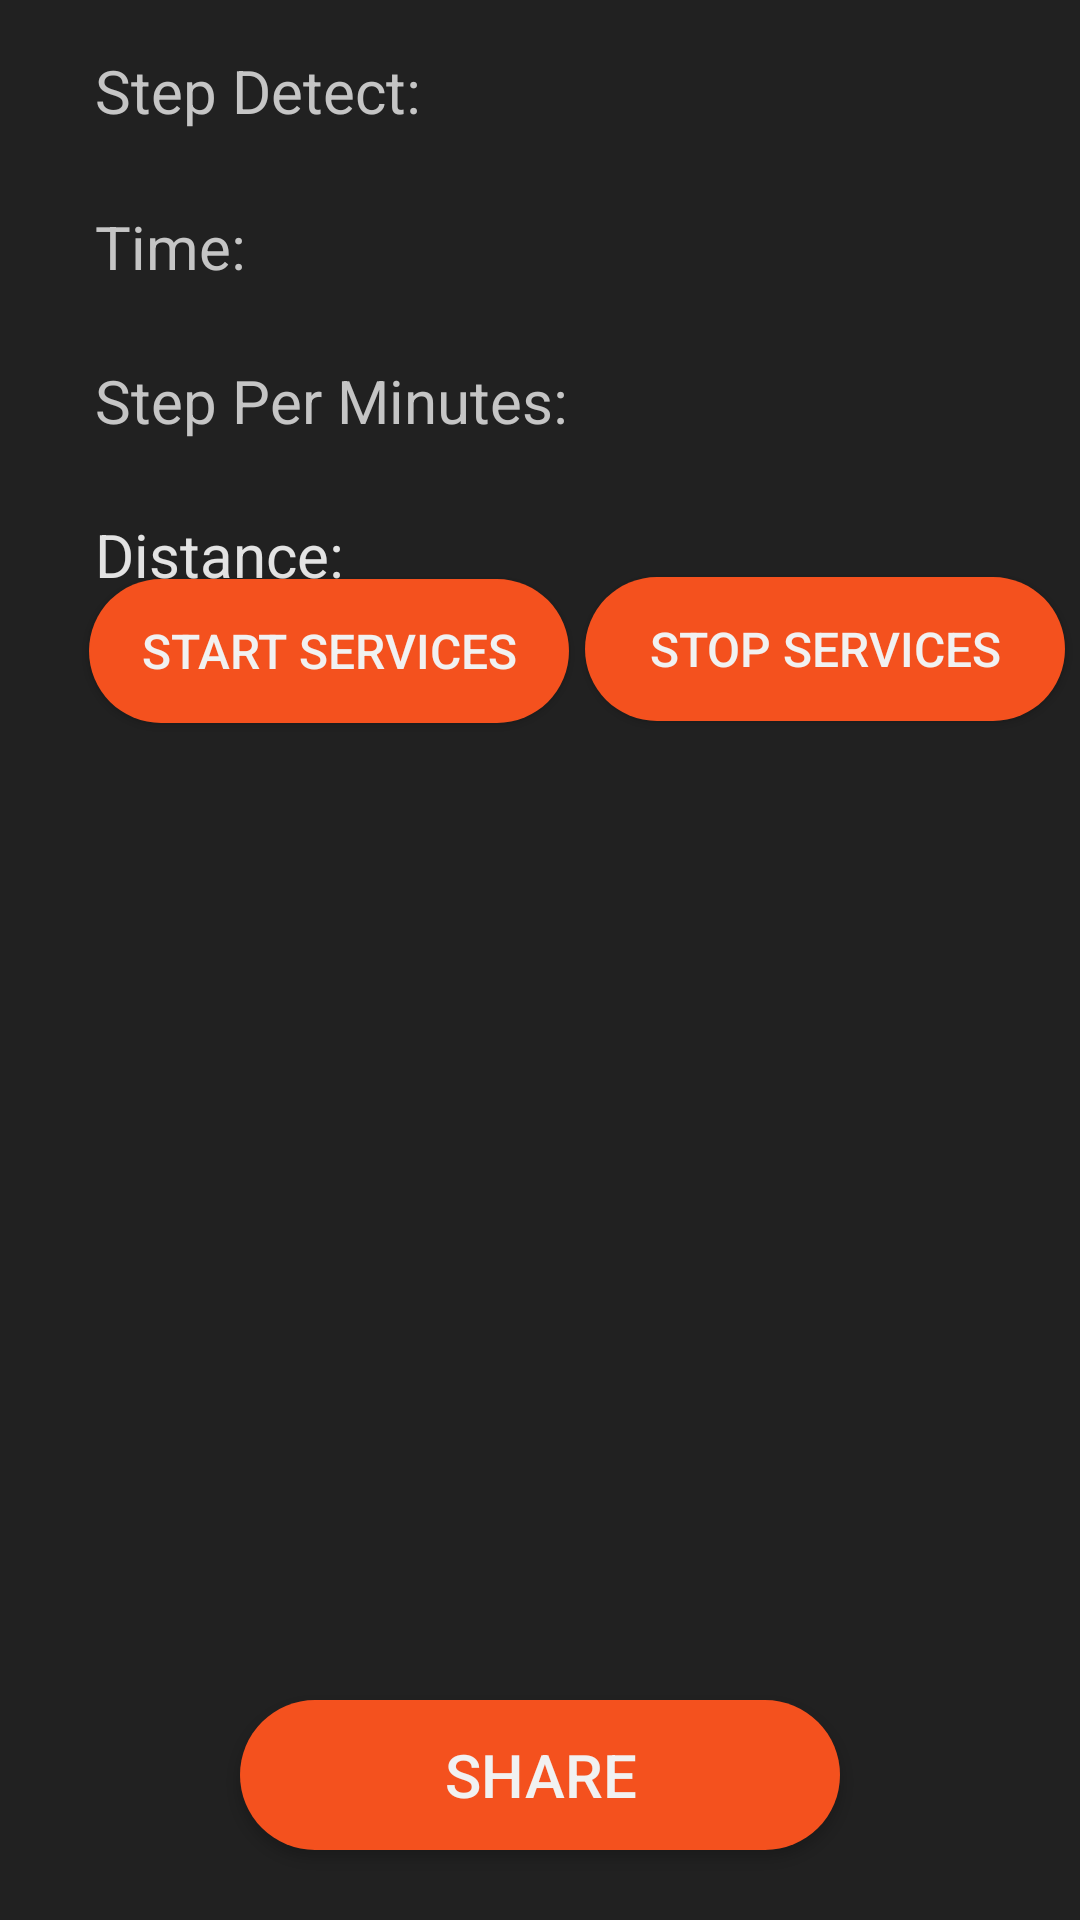

Here is an Android app screen rendered from its layout file. Give the layout XML and the strings, colors and styles it references.
<!-- AndroidManifest.xml: application theme AppTheme -->
<!-- res/layout/activity_camera.xml -->
<?xml version="1.0" encoding="utf-8"?>
<androidx.constraintlayout.widget.ConstraintLayout xmlns:android="http://schemas.android.com/apk/res/android"
    xmlns:app="http://schemas.android.com/apk/res-auto"
    xmlns:tools="http://schemas.android.com/tools"
    android:layout_width="match_parent"
    android:layout_height="match_parent"
    android:background="#212121"
    tools:context="com.spotify.sdk.demo.activity.CameraActivity">

    <ImageView
        android:id="@+id/cameraImage"
        android:layout_width="320dp"
        android:layout_height="240dp"
        app:layout_constraintBottom_toBottomOf="parent"
        app:layout_constraintEnd_toEndOf="parent"
        app:layout_constraintStart_toStartOf="parent"
        app:layout_constraintTop_toBottomOf="@+id/cameraButton"
        app:layout_constraintVertical_bias="0.071"

        />

    <TextView
        android:id="@+id/reminderTextView"
        android:layout_width="wrap_content"
        android:layout_height="wrap_content"
        android:layout_marginTop="8dp"
        android:text="Please Take a Photo First"
        android:textColor="#F1F1F1"
        android:visibility="invisible"
        app:layout_constraintBottom_toTopOf="@+id/shareButton"
        app:layout_constraintEnd_toEndOf="parent"
        app:layout_constraintStart_toStartOf="parent"
        app:layout_constraintTop_toBottomOf="@+id/cameraImage"
        app:layout_constraintVertical_bias="0.577" />

    <Button
        android:id="@+id/shareButton"
        android:layout_width="200dp"
        android:layout_height="50dp"
        android:background="@drawable/button_bg"
        android:onClick="shareActivities"
        android:text="Share"
        android:textColor="#F1F1F1"
        android:textSize="20sp"
        app:layout_constraintBottom_toBottomOf="parent"
        app:layout_constraintEnd_toEndOf="parent"
        app:layout_constraintStart_toStartOf="parent"
        app:layout_constraintTop_toBottomOf="@+id/cameraImage"
        app:layout_constraintVertical_bias="0.541" />

    <ImageButton
        android:id="@+id/cameraButton"
        android:layout_width="wrap_content"
        android:layout_height="wrap_content"
        android:background="@null"
        app:layout_constraintBottom_toBottomOf="parent"
        app:layout_constraintEnd_toEndOf="parent"
        app:layout_constraintStart_toStartOf="parent"
        app:layout_constraintTop_toTopOf="parent"
        app:layout_constraintVertical_bias="0.455"
        app:srcCompat="@drawable/ic_baseline_camera_alt_50" />

    <TextView
        android:id="@+id/stepPerMinutesTextView"
        android:layout_width="wrap_content"
        android:layout_height="wrap_content"
        android:layout_marginTop="24dp"
        android:text="Step Per Minutes:"
        android:textAlignment="center"
        android:textColor="#C5C5C5"
        android:textSize="20sp"
        app:layout_constraintBottom_toBottomOf="parent"
        app:layout_constraintStart_toStartOf="@+id/timerTextView"
        app:layout_constraintTop_toBottomOf="@+id/timerTextView"
        app:layout_constraintVertical_bias="0.001" />

    <TextView
        android:id="@+id/timerTextView"
        android:layout_width="wrap_content"
        android:layout_height="wrap_content"
        android:layout_marginTop="24dp"
        android:text="Time:"
        android:textAlignment="center"
        android:textColor="#C5C5C5"
        android:textSize="20sp"
        app:layout_constraintBottom_toBottomOf="parent"
        app:layout_constraintStart_toStartOf="@+id/stepDetectorTextView"
        app:layout_constraintTop_toBottomOf="@+id/stepDetectorTextView"
        app:layout_constraintVertical_bias="0.002" />

    <TextView
        android:id="@+id/distanceTextView"
        android:layout_width="wrap_content"
        android:layout_height="wrap_content"
        android:layout_marginTop="24dp"
        android:text="Distance:"
        android:textAlignment="center"
        android:textColor="#E3E3E3"
        android:textSize="20sp"
        app:layout_constraintBottom_toBottomOf="parent"
        app:layout_constraintStart_toStartOf="@+id/stepPerMinutesTextView"
        app:layout_constraintTop_toBottomOf="@+id/stepPerMinutesTextView"
        app:layout_constraintVertical_bias="0.001" />

    <TextView
        android:id="@+id/stepDetectorTextView"
        android:layout_width="wrap_content"
        android:layout_height="wrap_content"
        android:text="Step Detect:"
        android:textAlignment="center"
        android:textColor="#C5C5C5"
        android:textSize="20sp"
        app:layout_constraintBottom_toBottomOf="parent"
        app:layout_constraintEnd_toEndOf="parent"
        app:layout_constraintHorizontal_bias="0.126"
        app:layout_constraintStart_toStartOf="parent"
        app:layout_constraintTop_toTopOf="parent"
        app:layout_constraintVertical_bias="0.027" />

    <Button
        android:id="@+id/stopService"
        android:layout_width="160dp"
        android:layout_height="wrap_content"
        android:background="@drawable/button_bg"
        android:onClick="stopServices"
        android:text="Stop Services"
        android:textAlignment="center"
        android:textColor="#F1F1F1"
        android:textSize="16sp"
        app:layout_constraintBottom_toBottomOf="parent"
        app:layout_constraintEnd_toEndOf="parent"
        app:layout_constraintHorizontal_bias="0.532"
        app:layout_constraintStart_toEndOf="@+id/startServices"
        app:layout_constraintTop_toTopOf="parent"
        app:layout_constraintVertical_bias="0.325" />

    <Button
        android:id="@+id/startServices"
        android:layout_width="160dp"
        android:layout_height="wrap_content"
        android:background="@drawable/button_bg"
        android:onClick="startServices"
        android:text="Start Services"
        android:textAlignment="center"
        android:textColor="#F1F1F1"
        android:textSize="16sp"
        app:layout_constraintBottom_toBottomOf="parent"
        app:layout_constraintEnd_toEndOf="parent"
        app:layout_constraintHorizontal_bias="0.149"
        app:layout_constraintStart_toStartOf="parent"
        app:layout_constraintTop_toTopOf="parent"
        app:layout_constraintVertical_bias="0.326" />

</androidx.constraintlayout.widget.ConstraintLayout>
<!-- resources referenced by this layout -->
<resources>
  <!-- drawable button_bg (drawable-xxxhdpi) -->
  <?xml version="1.0" encoding="utf-8"?>
  <shape xmlns:android="http://schemas.android.com/apk/res/android">
  
      <solid android:color="#F4511E"/>
  
      <corners android:radius="50dp" />
  
  </shape>
  <style name="AppTheme" parent="Theme.AppCompat.Light.NoActionBar">
          
          <item name="android:statusBarColor" tools:ignore="NewApi">@android:color/transparent</item>
          <item name="android:navigationBarColor" tools:ignore="NewApi">@android:color/transparent
          </item>
          <item name="android:windowBackground">@drawable/window_background</item>
      </style>
  <!-- drawable window_background (drawable) -->
  <layer-list xmlns:android="http://schemas.android.com/apk/res/android">
      <item>
          <shape android:shape="rectangle">
              <solid android:color="#FFFFFF" />
          </shape>
      </item>
  
      <item
          android:id="@+id/background_gradient"
          android:left="0dp"
          android:right="0dp"
          android:top="0dp"
          android:bottom="0dp">
  
          <shape android:shape="rectangle">
              <gradient
                  android:angle="90"
                  android:startColor="#333333"
                  android:endColor="#333333
  "/>
          </shape>
      </item>
  </layer-list>
</resources>
